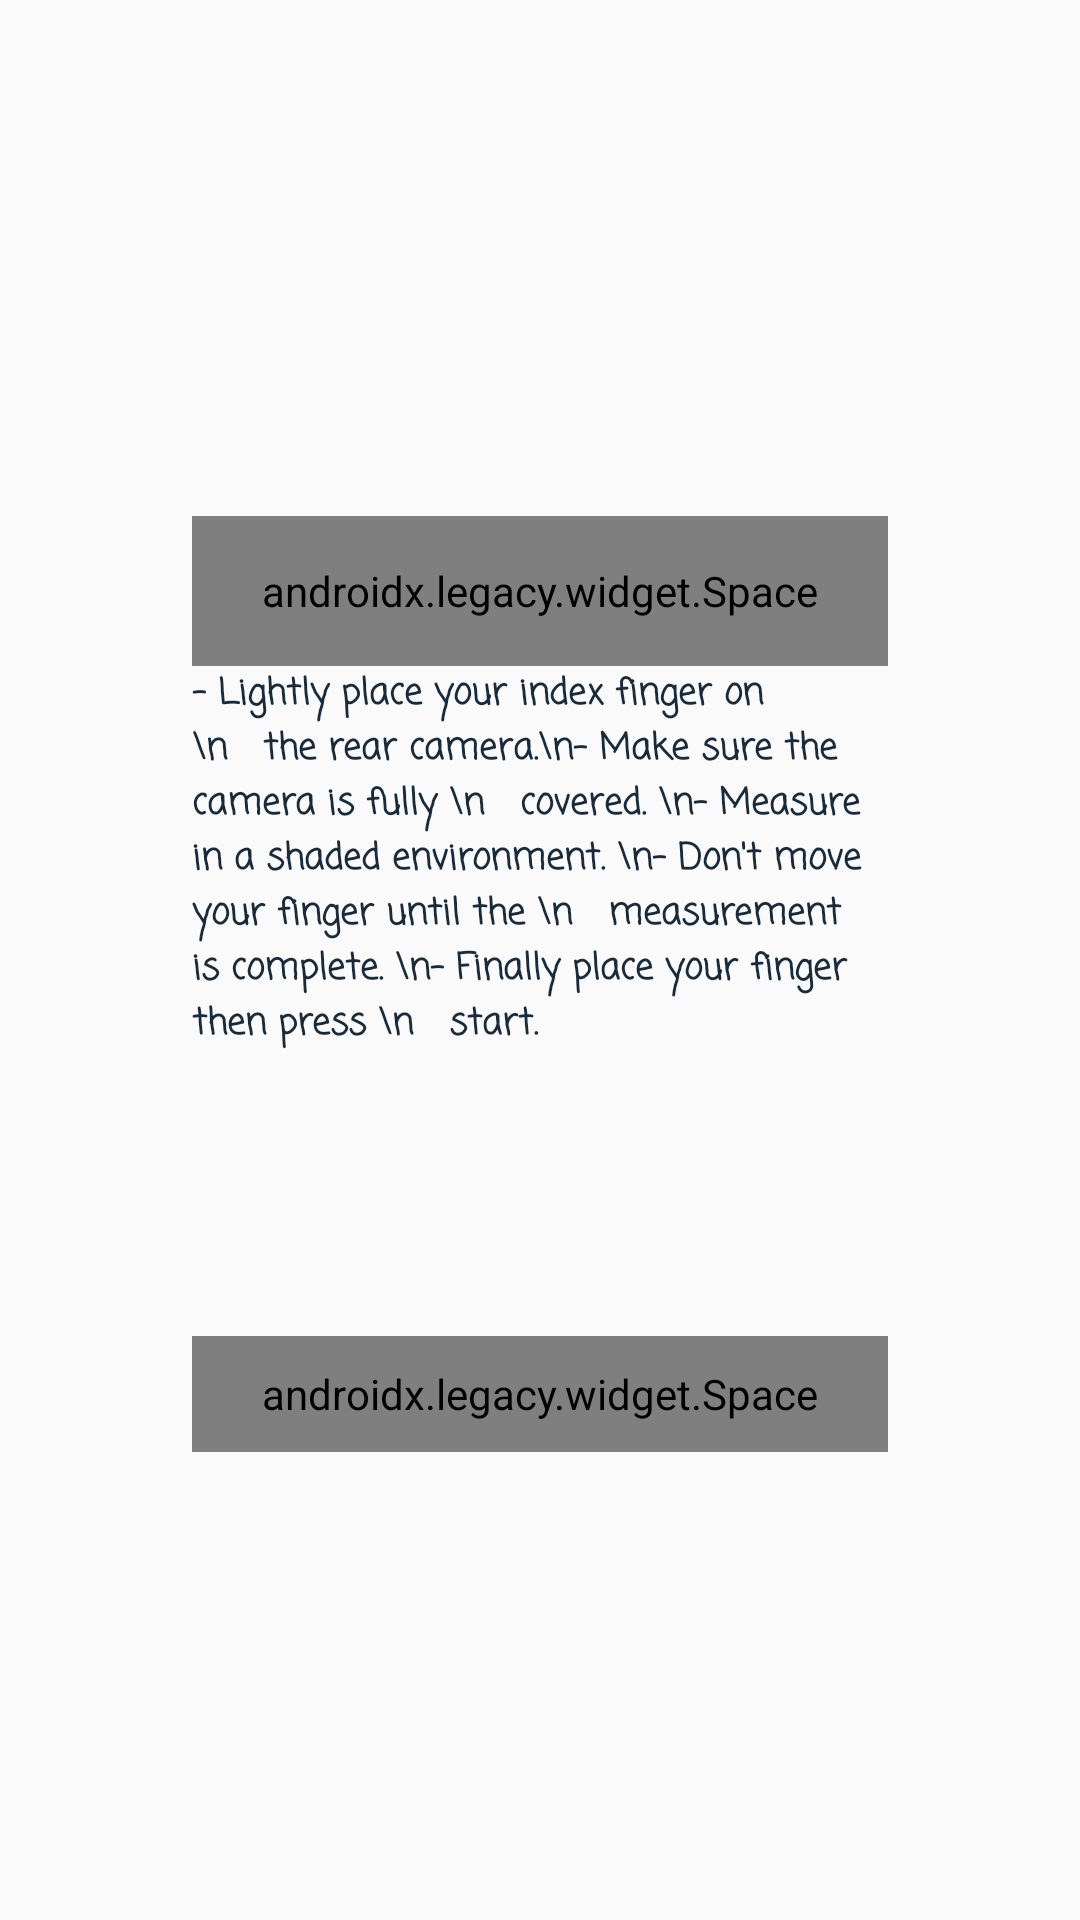

Here is an Android app screen rendered from its layout file. Give the layout XML and the strings, colors and styles it references.
<!-- AndroidManifest.xml: application theme Theme.ICare -->
<!-- res/layout/activity_start_vital_signs.xml -->
<?xml version="1.0" encoding="utf-8"?>
<layout xmlns:android="http://schemas.android.com/apk/res/android"
    xmlns:app="http://schemas.android.com/apk/res-auto"
    xmlns:tools="http://schemas.android.com/tools">


    <LinearLayout
        android:layout_width="match_parent"
        android:layout_height="match_parent"
        android:gravity="center"
        android:orientation="vertical"
        android:paddingLeft="64dp"
        android:paddingTop="16dp"
        android:paddingBottom="16dp"
        android:paddingRight="64dp"
        tools:context=".virtualSigns.StartVitalSigns">

        <ImageView
            android:id="@+id/imageView3"
            android:layout_width="wrap_content"
            android:layout_height="156dp"
            app:srcCompat="@drawable/rsz_download" />


        <androidx.legacy.widget.Space
            android:layout_width="match_parent"
            android:layout_height="35dp"
            android:layout_weight="0.14" />

        <TextView
            android:id="@+id/textView"
            android:layout_width="match_parent"
            android:layout_height="wrap_content"
            android:layout_weight="0.87"
            android:fontFamily="casual"
            android:text="- Lightly place your index finger on \n   the rear camera.\n- Make sure the camera is fully \n   covered. \n- Measure in a shaded environment. \n- Don't move your finger until the \n   measurement is complete. \n- Finally place your finger then press \n   start. "
            android:textColor="@color/colorDarkTheme"
            android:textSize="12sp"
            android:textStyle="bold" />

        <androidx.legacy.widget.Space
            android:layout_width="match_parent"
            android:layout_height="20dp"
            android:layout_weight="0.17" />

        <ImageButton
            android:id="@+id/StartVS"
            android:layout_width="wrap_content"
            android:layout_height="90dp"
            android:layout_alignParentBottom="true"
            android:layout_centerHorizontal="true"
            android:layout_marginBottom="50dp"
            android:background="@android:color/transparent"
            app:srcCompat="@mipmap/start"/>

    </LinearLayout>
</layout>
<!-- resources referenced by this layout -->
<resources>
  <color name="colorDarkTheme">#182B3C</color>
  <style name="Theme.ICare" parent="Theme.MaterialComponents.Light.NoActionBar.Bridge">
          
          <item name="colorPrimary">@color/themeBlue</item>
          <item name="colorPrimaryVariant">@color/themeBlue</item>
          <item name="colorOnPrimary">@color/white</item>
          
          <item name="colorSecondary">@color/colorBackGroundEdittext</item>
          <item name="colorSecondaryVariant">@color/colorBackGroundEdittext</item>
          <item name="colorOnSecondary">@color/black</item>
          
          <item name="android:statusBarColor">@color/themeBlue</item>
          
      </style>
  <color name="themeBlue">#00A3FF</color>
  <color name="white">#FFFFFFFF</color>
  <color name="colorBackGroundEdittext">#526278</color>
  <color name="black">#000000</color>
</resources>
